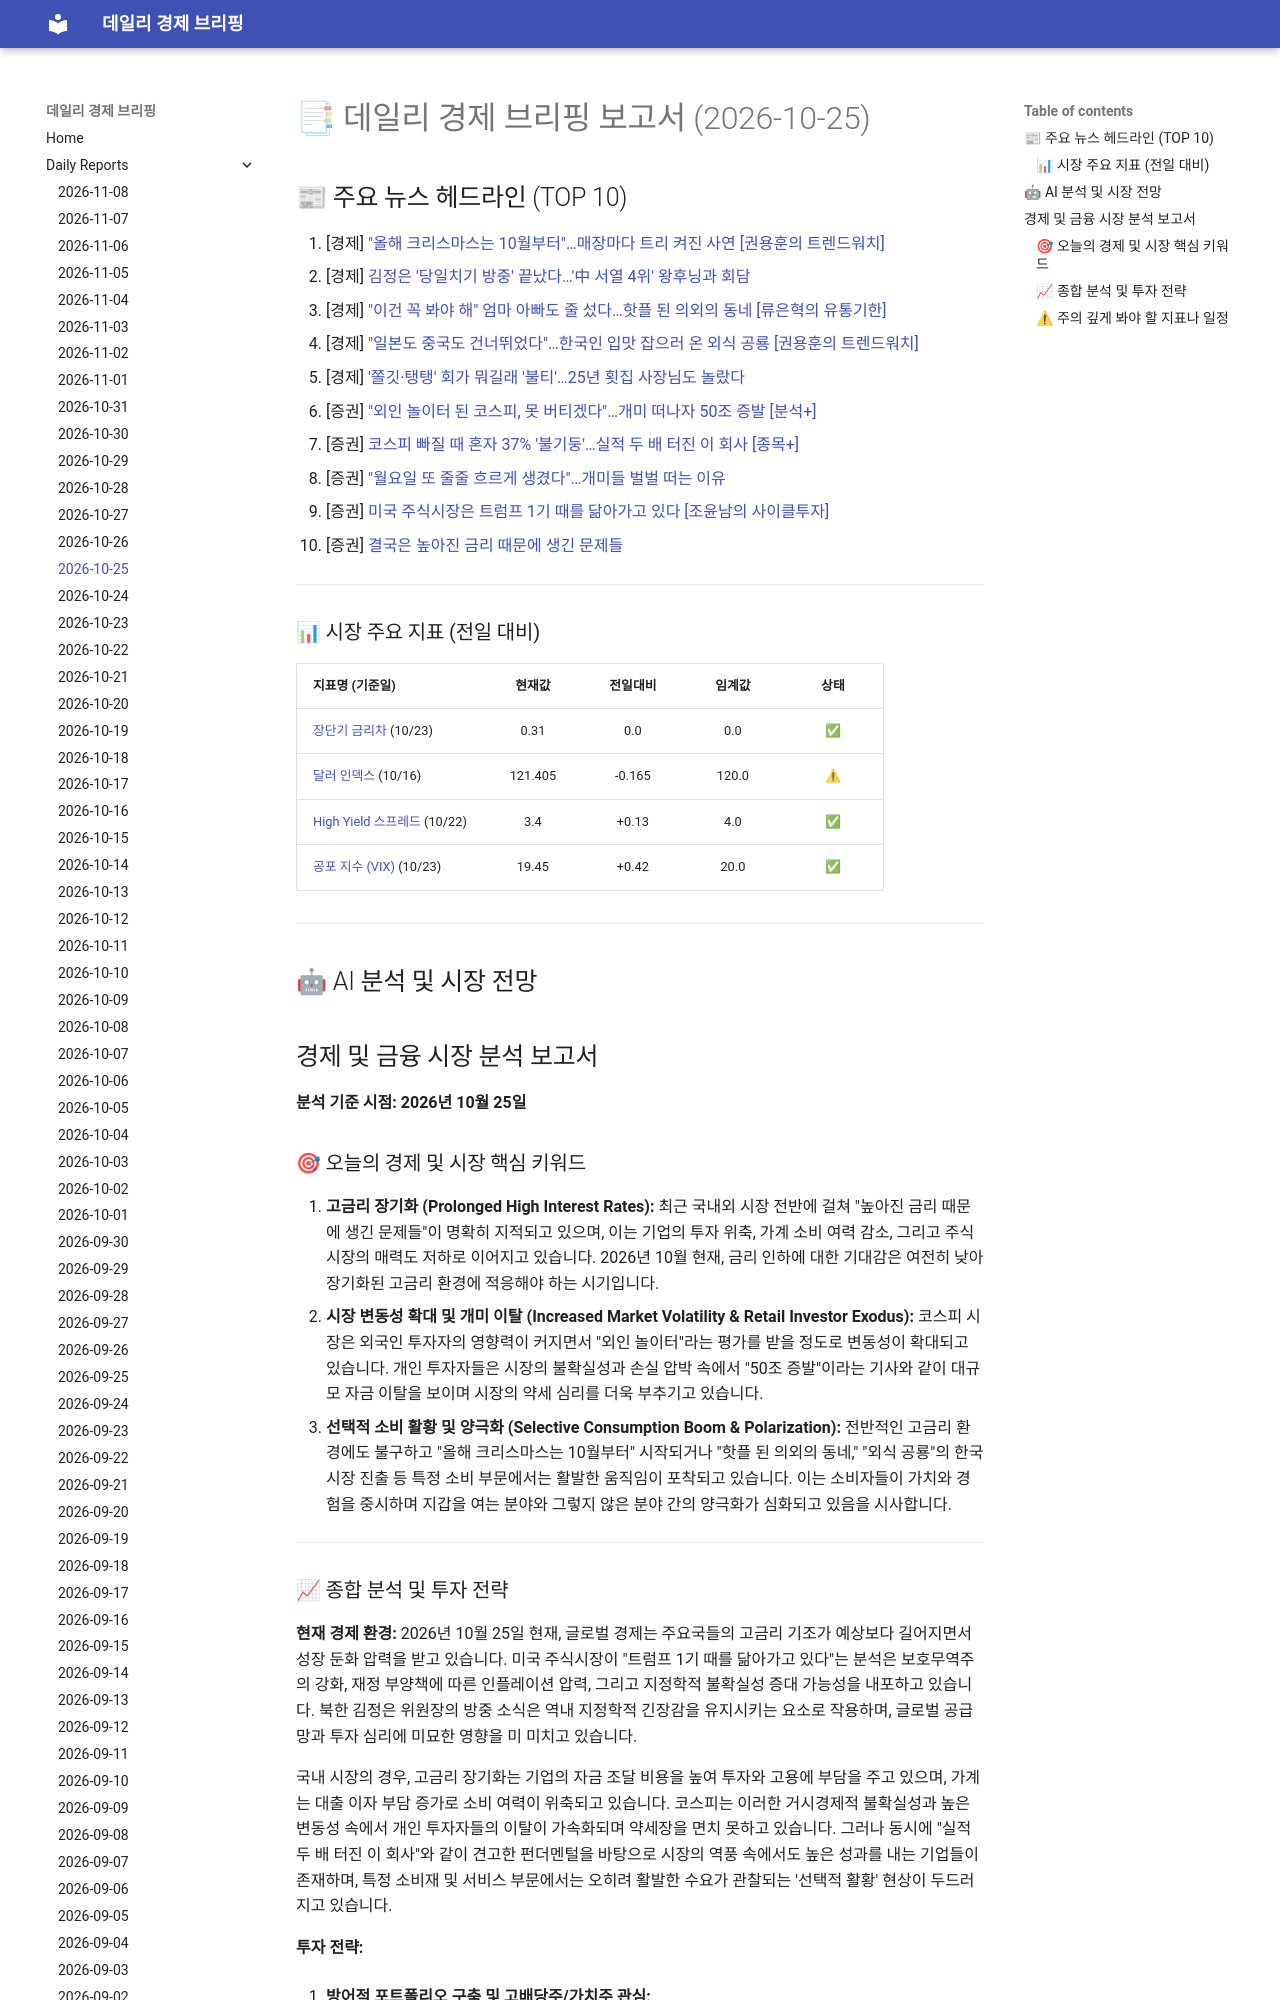

repository: 4610162/daily_news · page: reports/2026-10-25/index.html · generator: mkdocs

# 📑 데일리 경제 브리핑 보고서 (2026-10-25)

## 📰 주요 뉴스 헤드라인 (TOP 10)
1. [경제] ["올해 크리스마스는 10월부터"…매장마다 트리 켜진 사연 [권용훈의 트렌드워치]](https://www.hankyung.com/article/202610217144i)
2. [경제] [김정은 '당일치기 방중' 끝났다…'中 서열 4위' 왕후닝과 회담](https://www.hankyung.com/article/202610242653i)
3. [경제] ["이건 꼭 봐야 해" 엄마 아빠도 줄 섰다…핫플 된 의외의 동네 [류은혁의 유통기한]](https://www.hankyung.com/article/202610231399i)
4. [경제] ["일본도 중국도 건너뛰었다"…한국인 입맛 잡으러 온 외식 공룡 [권용훈의 트렌드워치]](https://www.hankyung.com/article/202610204406i)
5. [경제] ['쫄깃·탱탱' 회가 뭐길래 '불티'…25년 횟집 사장님도 놀랐다](https://www.hankyung.com/article/202610229019g)
6. [증권] ["외인 놀이터 된 코스피, 못 버티겠다"…개미 떠나자 50조 증발 [분석+]](https://www.hankyung.com/article/2026102426856)
7. [증권] [코스피 빠질 때 혼자 37% '불기둥'…실적 두 배 터진 이 회사 [종목+]](https://www.hankyung.com/article/2026102309936)
8. [증권] ["월요일 또 줄줄 흐르게 생겼다"…개미들 벌벌 떠는 이유](https://www.hankyung.com/article/2026102424447)
9. [증권] [미국 주식시장은 트럼프 1기 때를 닮아가고 있다 [조윤남의 사이클투자]](https://www.hankyung.com/article/202610191057i)
10. [증권] [결국은 높아진 금리 때문에 생긴 문제들](https://www.hankyung.com/article/202610231113i)

---
